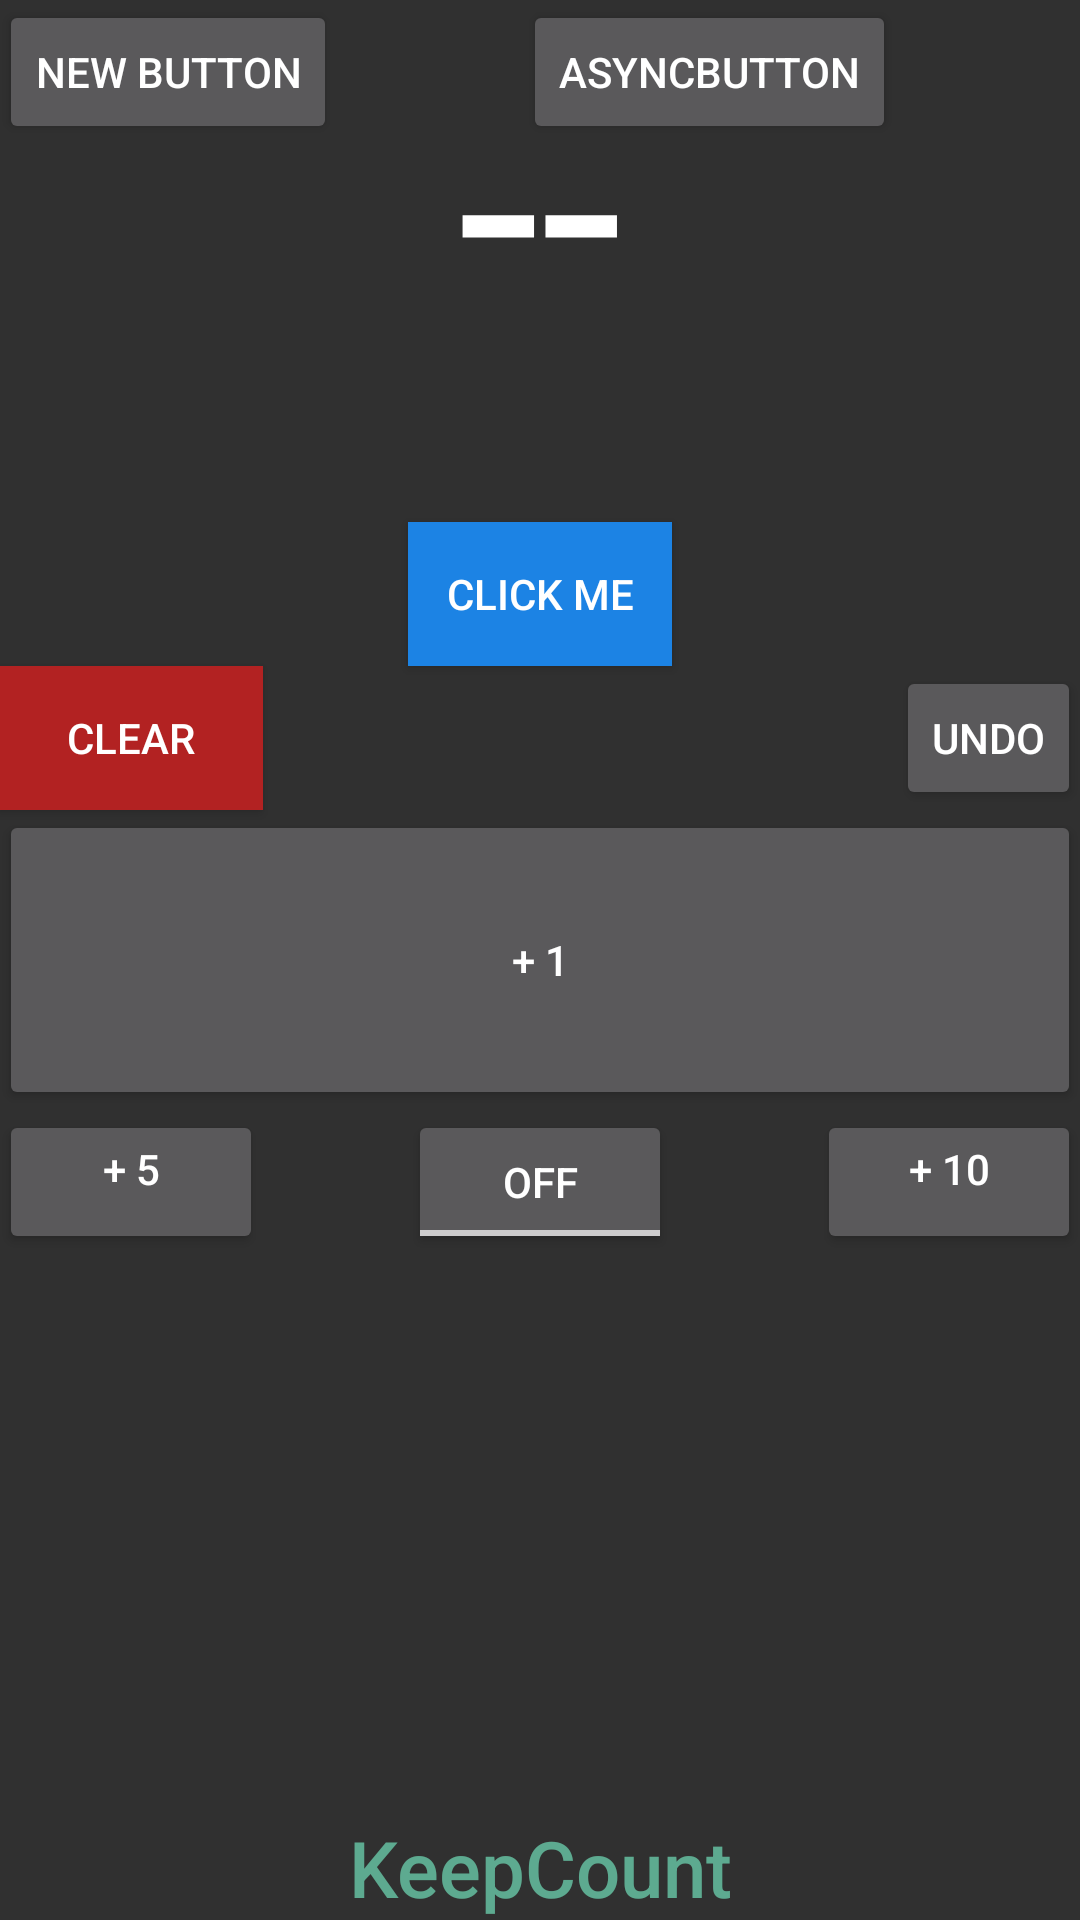

Here is an Android app screen rendered from its layout file. Give the layout XML and the strings, colors and styles it references.
<!-- AndroidManifest.xml: application theme AppTheme -->
<!-- res/layout/activity_main.xml -->
<RelativeLayout xmlns:android="http://schemas.android.com/apk/res/android"
    xmlns:tools="http://schemas.android.com/tools" android:layout_width="match_parent"
    android:layout_height="match_parent" android:paddingLeft="@dimen/activity_horizontal_margin"
    android:paddingRight="@dimen/activity_horizontal_margin"
    android:paddingTop="@dimen/activity_vertical_margin"
    android:paddingBottom="@dimen/activity_vertical_margin" tools:context=".MainActivity"
    android:clickable="true">

    <Button

        android:layout_width="match_parent"
        android:layout_height="100dp"
        android:text="@string/plusone"
        android:id="@+id/plusone"
        android:clickable="true"
        android:gravity="center_vertical|center_horizontal"
        android:layout_centerVertical="true"
        android:layout_centerHorizontal="true" />

     <Button

        android:layout_width="wrap_content"
        android:layout_height="wrap_content"
        android:text="@string/plusten"
        android:id="@+id/plusten"
        android:gravity="center_horizontal"
        android:layout_below="@+id/plusone"
        android:layout_alignEnd="@+id/plusone" />

    <Button

        android:layout_width="wrap_content"
        android:layout_height="wrap_content"
        android:text="@string/plusfive"
        android:id="@+id/plusfive"

        android:gravity="center_horizontal"
        android:layout_alignTop="@+id/plusten"
        android:layout_alignParentStart="true" />


    <TextView
        android:layout_width="wrap_content"
        android:layout_height="wrap_content"
        android:textAppearance="?android:attr/textAppearanceLarge"
        android:text = "--"
        android:id="@+id/count"
        android:textSize = "100dp"
        android:layout_alignParentTop="true"
        android:layout_centerHorizontal="true" />
    <TextView
        android:text="KeepCount"
        android:id="@+id/appname"
        android:layout_width="match_parent"
        android:layout_height="wrap_content"
        android:fontFamily="sans-serif-medium"
        android:textSize="26sp"
        android:layout_gravity="center"
        android:textColor="#A476eec6"

        android:gravity="center_horizontal"
        android:layout_alignParentBottom="true"
        android:layout_alignParentEnd="true" />

    <Button
        style="@style/Mybuttons"
        android:layout_width="wrap_content"
        android:layout_height="wrap_content"
        android:text="@string/clr"
        android:id="@+id/clr"
        android:clickable="true"
        android:layout_above="@+id/plusone"
        android:layout_alignParentStart="true"
        android:background="#b22222"/>

    <Button
        style="?android:attr/buttonStyleSmall"
        android:layout_width="wrap_content"
        android:layout_height="wrap_content"
        android:text="@string/undo"
        android:id="@+id/undo"

        android:clickable="true"
        android:layout_above="@+id/plusone"
        android:layout_alignEnd="@+id/plusone" />

    <ToggleButton
        android:layout_width="wrap_content"
        android:layout_height="wrap_content"
        android:text="New ToggleButton"
        android:id="@+id/negateButton"
        android:layout_below="@+id/plusone"
        android:layout_centerHorizontal="true" />

    <Button
        style="@style/Mybuttons"
        android:layout_width="wrap_content"
        android:layout_height="wrap_content"
        android:text="Click Me"
        android:id="@+id/ButtonNewScreen"
        android:layout_above="@+id/undo"
        android:layout_alignStart="@+id/negateButton"
        android:background="#1c83e4" />
    <Button
        android:layout_width="wrap_content"
        android:layout_height="wrap_content"
        android:text="New Button"
        android:id="@+id/BrowserButton" />

    <Button
        android:layout_width="wrap_content"
        android:layout_height="wrap_content"
        android:text="asyncButton"
        android:id="@+id/asyncButton"
        android:layout_alignParentTop="true"
        android:layout_toStartOf="@+id/undo" />

    <ImageView
        android:layout_width="wrap_content"
        android:layout_height="wrap_content"
        android:id="@+id/imageView"
        android:layout_above="@+id/appname"
        android:contentDescription="@string/imagetest"

        android:layout_alignEnd="@+id/appname"
        android:layout_toEndOf="@+id/plusfive"
        android:layout_alignParentStart="true"
        android:layout_below="@+id/negateButton" />

    



</RelativeLayout>
<!-- resources referenced by this layout -->
<resources>
  <string name="clr">Clear</string>
  <string name="imagetest">test image</string>
  <string name="plusfive">+ 5</string>
  <string name="plusone">+ 1</string>
  <string name="plusten">+ 10</string>
  <string name="undo">Undo</string>
  <style name="Mybuttons" />
  <style name="AppTheme" parent="Theme.AppCompat.NoActionBar">
          
      </style>
</resources>
